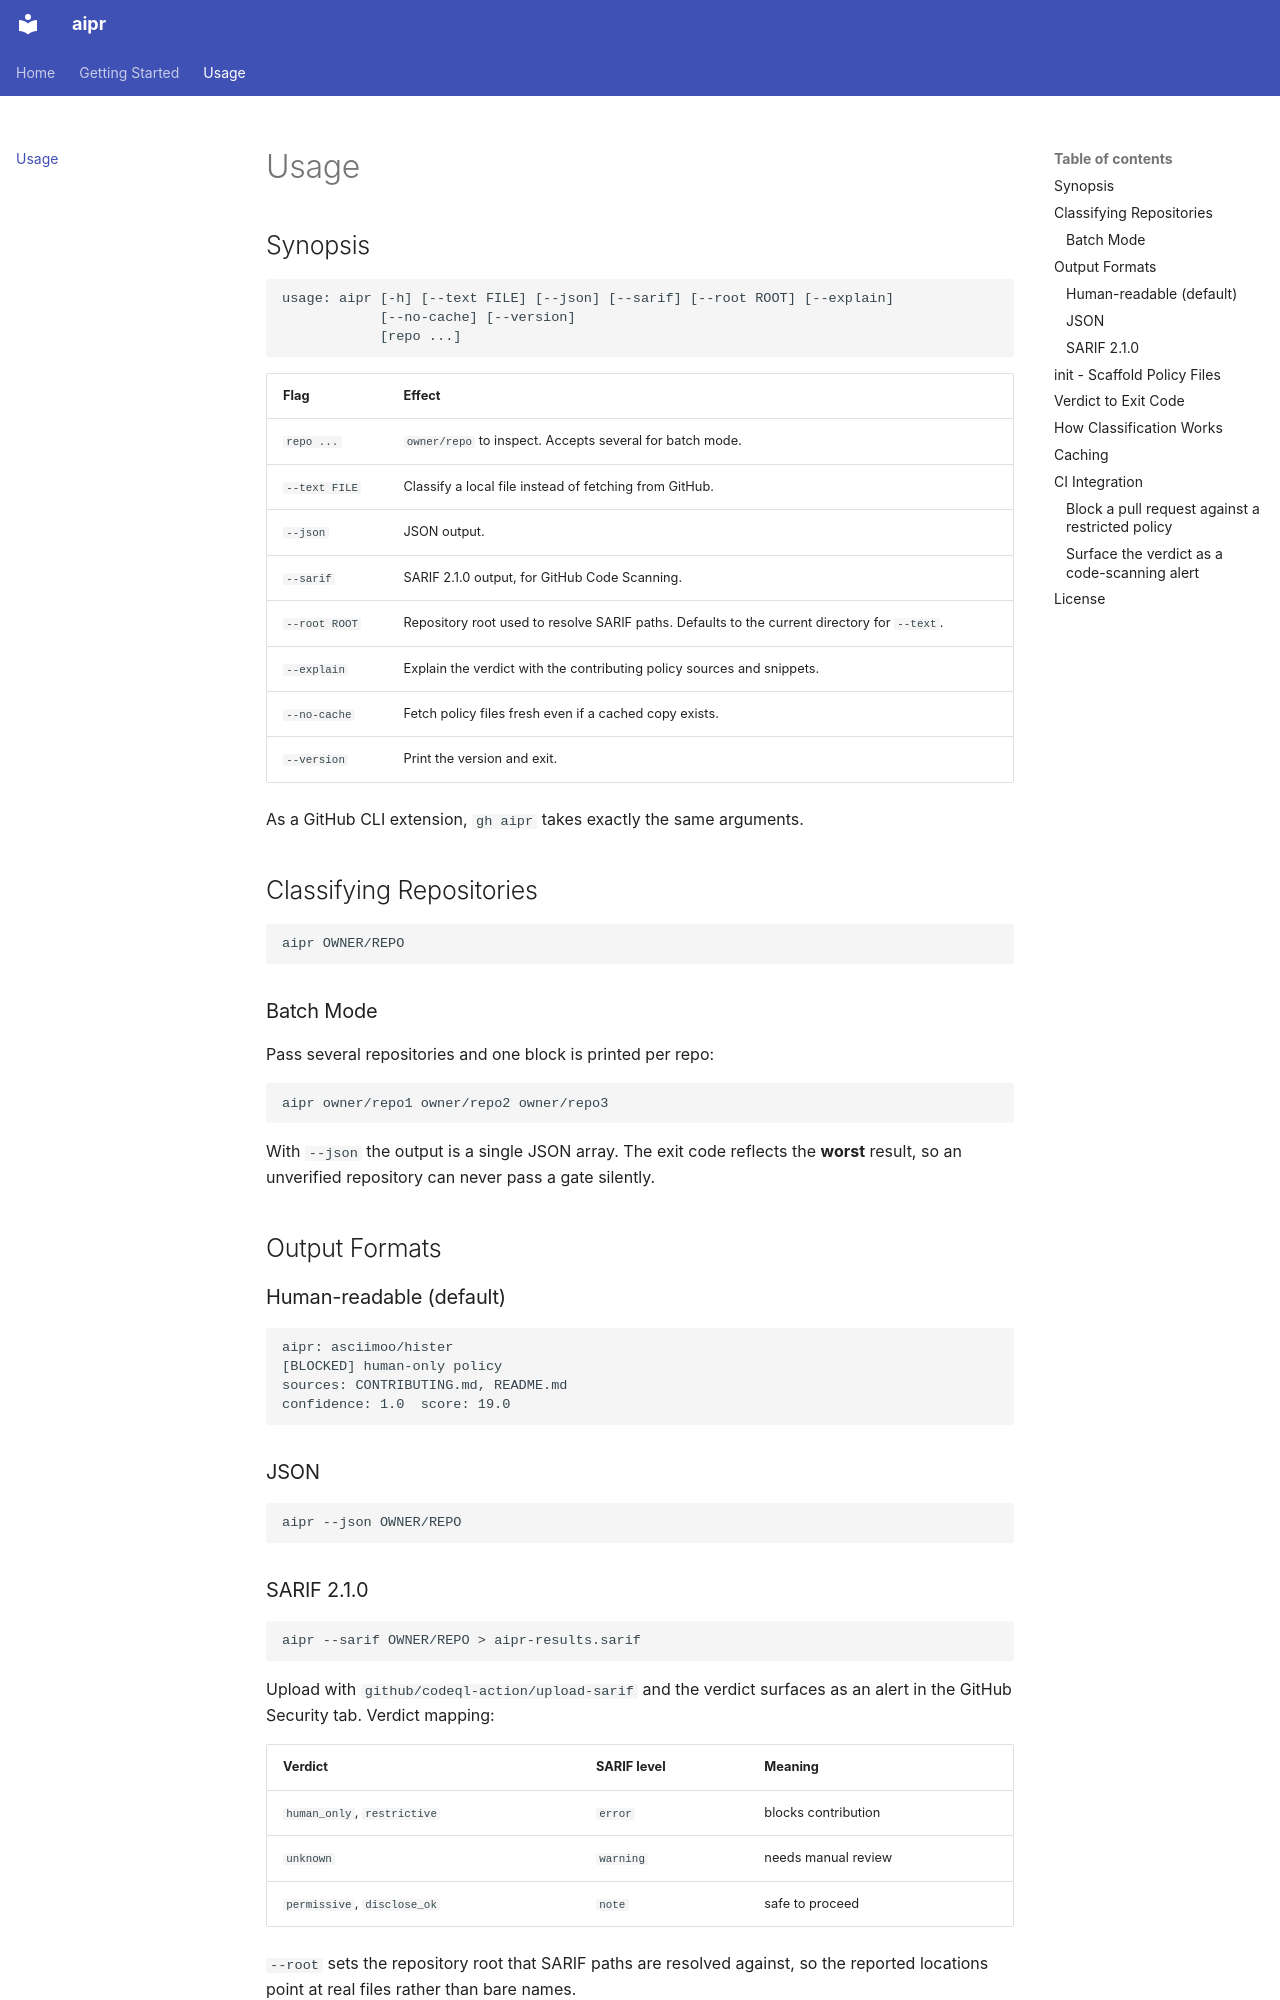

repository: yunaremaia/aipr · page: usage/index.html · generator: mkdocs

# Usage

## Synopsis

```
usage: aipr [-h] [--text FILE] [--json] [--sarif] [--root ROOT] [--explain]
            [--no-cache] [--version]
            [repo ...]
```

| Flag | Effect |
|---|---|
| `repo ...` | `owner/repo` to inspect. Accepts several for batch mode. |
| `--text FILE` | Classify a local file instead of fetching from GitHub. |
| `--json` | JSON output. |
| `--sarif` | SARIF 2.1.0 output, for GitHub Code Scanning. |
| `--root ROOT` | Repository root used to resolve SARIF paths. Defaults to the current directory for `--text`. |
| `--explain` | Explain the verdict with the contributing policy sources and snippets. |
| `--no-cache` | Fetch policy files fresh even if a cached copy exists. |
| `--version` | Print the version and exit. |

As a GitHub CLI extension, `gh aipr` takes exactly the same arguments.

## Classifying Repositories

```bash
aipr OWNER/REPO
```

### Batch Mode

Pass several repositories and one block is printed per repo:

```bash
aipr owner/repo1 owner/repo2 owner/repo3
```

With `--json` the output is a single JSON array. The exit code reflects the
**worst** result, so an unverified repository can never pass a gate silently.

## Output Formats

### Human-readable (default)

```
aipr: asciimoo/hister
[BLOCKED] human-only policy
sources: CONTRIBUTING.md, README.md
confidence: 1.0  score: 19.0
```

### JSON

```bash
aipr --json OWNER/REPO
```

### SARIF 2.1.0

```bash
aipr --sarif OWNER/REPO > aipr-results.sarif
```

Upload with `github/codeql-action/upload-sarif` and the verdict surfaces as an
alert in the GitHub Security tab. Verdict mapping:

| Verdict | SARIF level | Meaning |
|---|---|---|
| `human_only`, `restrictive` | `error` | blocks contribution |
| `unknown` | `warning` | needs manual review |
| `permissive`, `disclose_ok` | `note` | safe to proceed |

`--root` sets the repository root that SARIF paths are resolved against, so the
reported locations point at real files rather than bare names.
